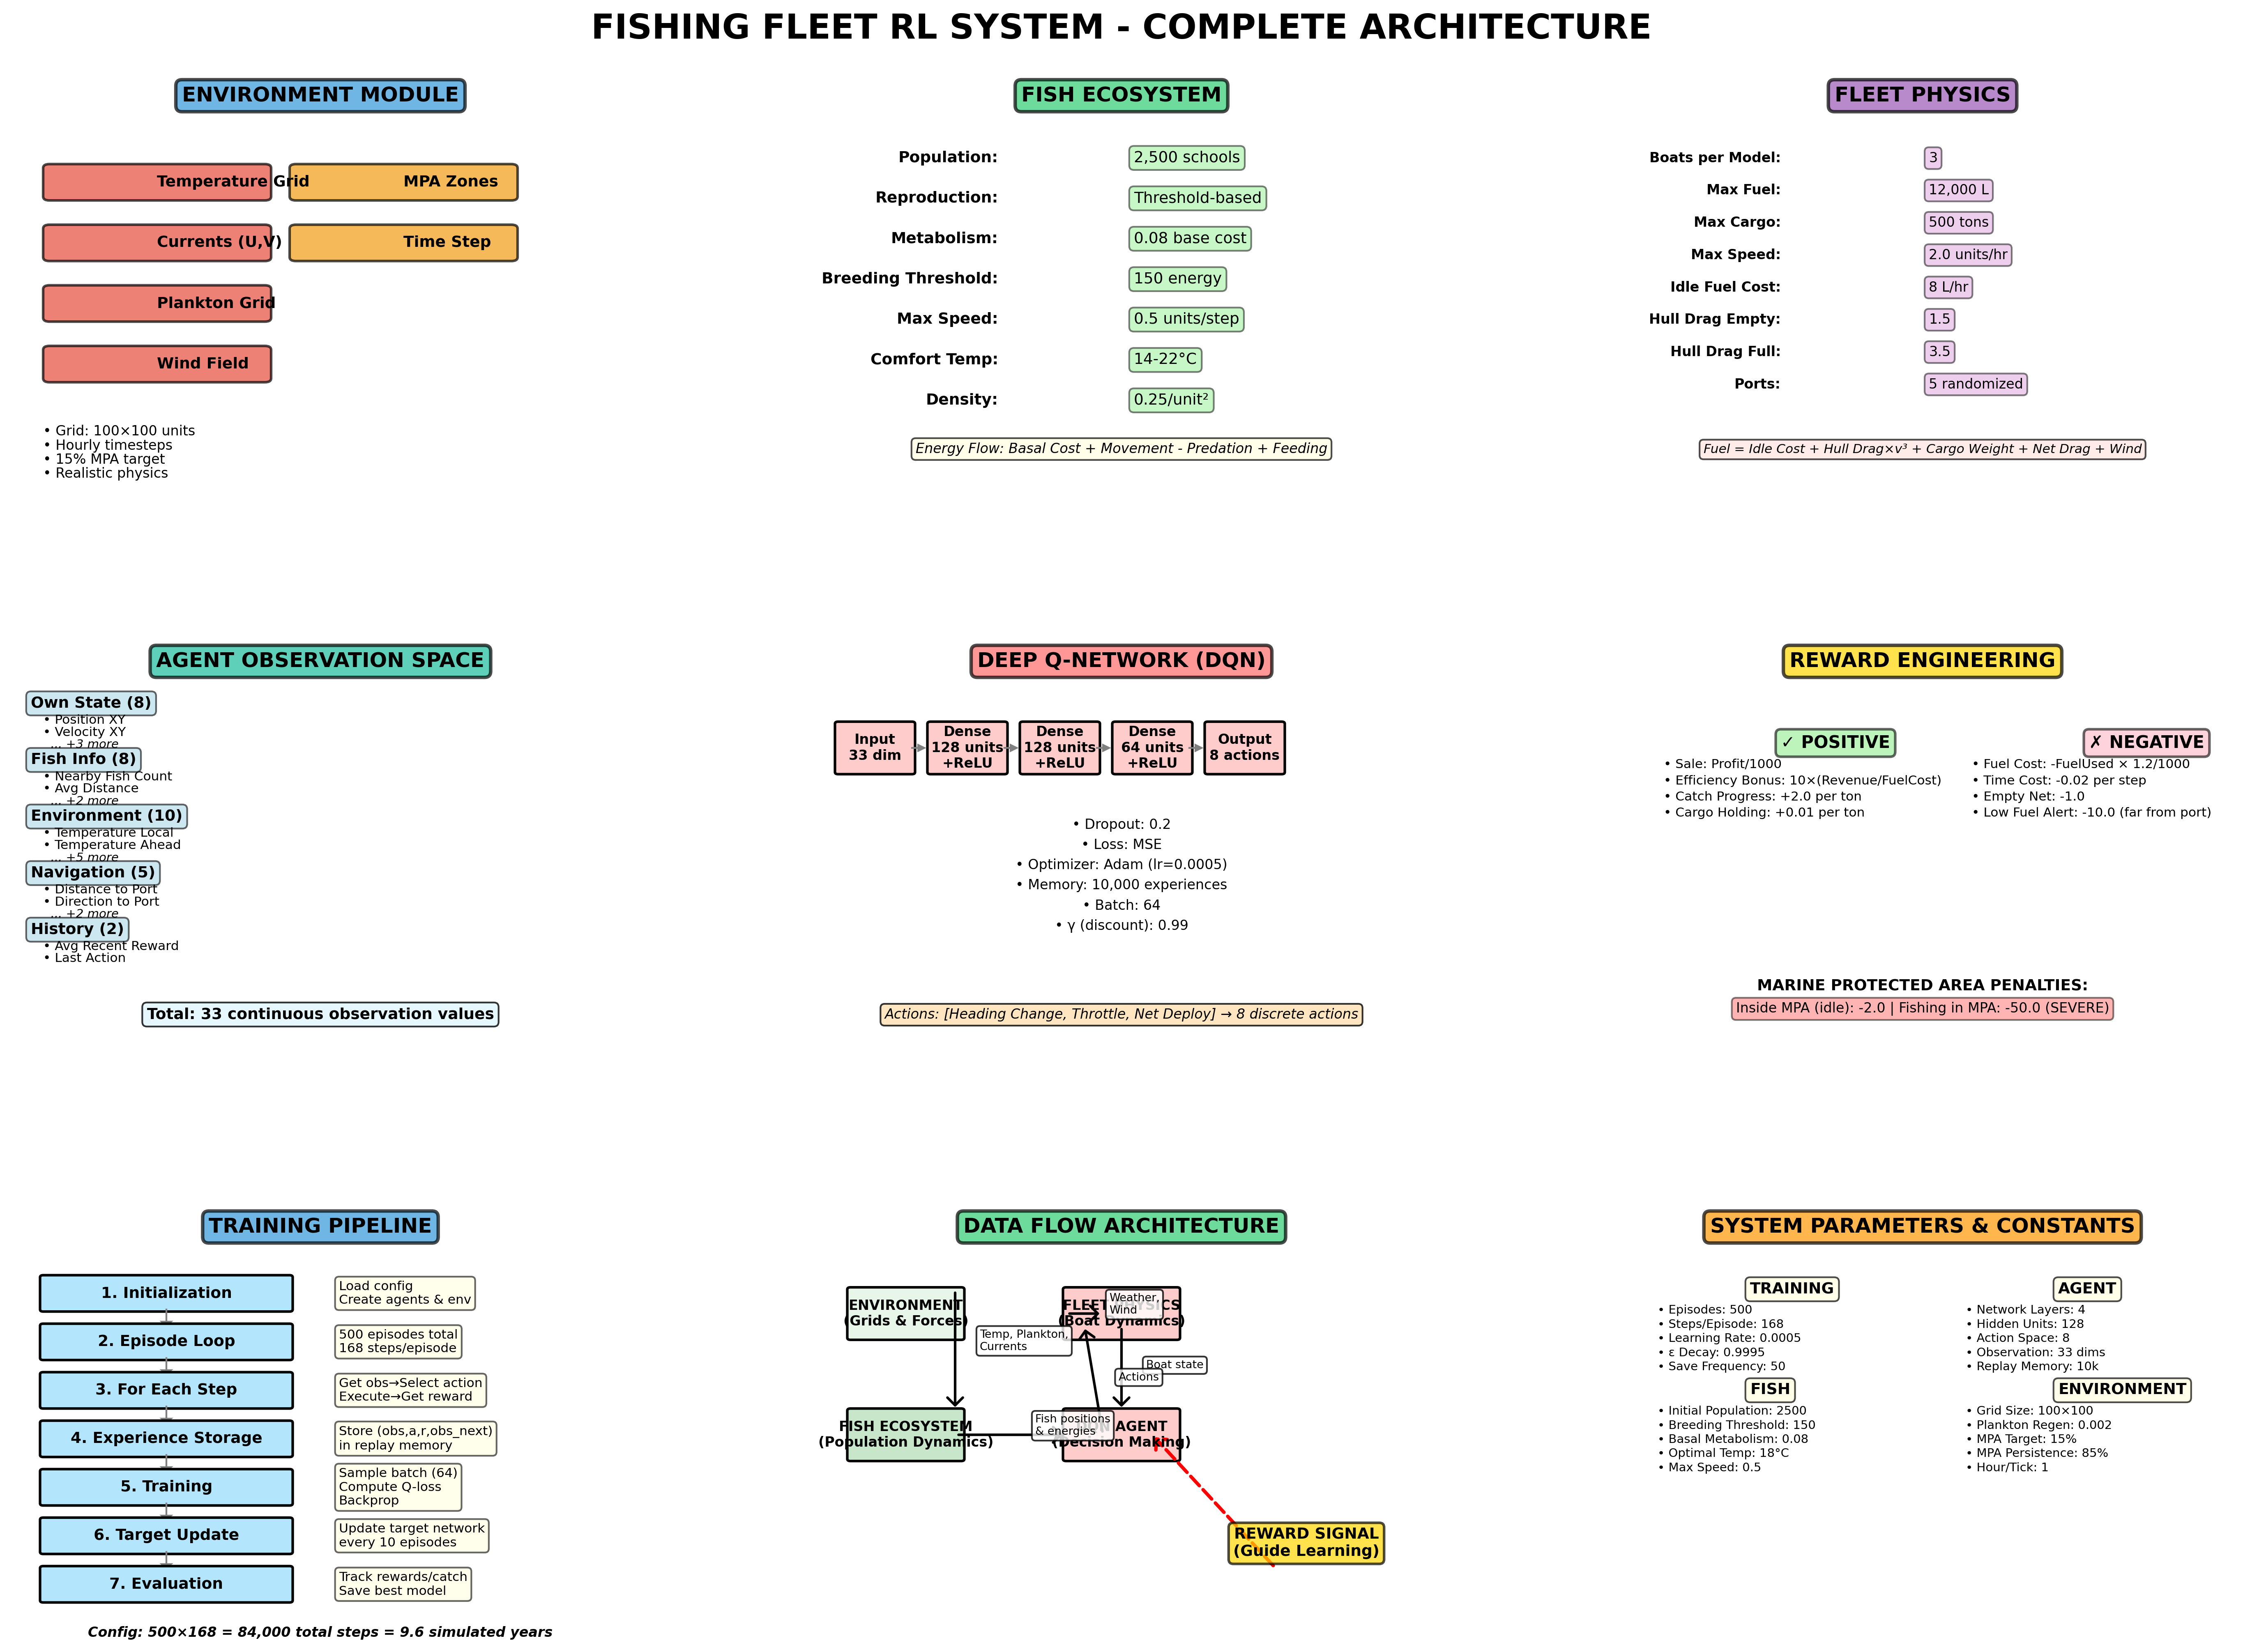

Here is the Python script that generated this plot:
"""
Comprehensive System Architecture & Design Documentation

Visualizes the complete fishing fleet RL system including:
- System components and their relationships
- Training pipeline and data flow
- Reward structures and incentives
- Environment dynamics
- Agent learning architecture
- Performance metrics and monitoring
"""

import matplotlib.pyplot as plt
import matplotlib.patches as mpatches
from matplotlib.patches import FancyBboxPatch, FancyArrowPatch, Rectangle
import numpy as np


def create_system_architecture():
    """Create detailed system architecture diagram"""
    fig = plt.figure(figsize=(20, 14))
    
    # Main title
    fig.suptitle('FISHING FLEET RL SYSTEM - COMPLETE ARCHITECTURE', 
                 fontsize=20, fontweight='bold', y=0.98)
    
    # Create main grid: 3 rows × 3 columns
    gs = fig.add_gridspec(3, 3, hspace=0.4, wspace=0.3, 
                          left=0.05, right=0.95, top=0.94, bottom=0.05)
    
    # ==================== ROW 1: INPUTS & ENVIRONMENT ====================
    ax1 = fig.add_subplot(gs[0, 0])
    draw_environment_module(ax1)
    
    ax2 = fig.add_subplot(gs[0, 1])
    draw_fish_ecosystem(ax2)
    
    ax3 = fig.add_subplot(gs[0, 2])
    draw_fleet_physics(ax3)
    
    # ==================== ROW 2: AGENT & TRAINING ====================
    ax4 = fig.add_subplot(gs[1, 0])
    draw_agent_observation_space(ax4)
    
    ax5 = fig.add_subplot(gs[1, 1])
    draw_dqn_network(ax5)
    
    ax6 = fig.add_subplot(gs[1, 2])
    draw_reward_structure(ax6)
    
    # ==================== ROW 3: TRAINING & DEPLOYMENT ====================
    ax7 = fig.add_subplot(gs[2, 0])
    draw_training_loop(ax7)
    
    ax8 = fig.add_subplot(gs[2, 1])
    draw_data_flow(ax8)
    
    ax9 = fig.add_subplot(gs[2, 2])
    draw_system_parameters(ax9)
    
    plt.savefig('system_architecture_diagram.png', dpi=300, bbox_inches='tight')
    print("[SAVED] system_architecture_diagram.png")


def draw_environment_module(ax):
    """Environment module visualization"""
    ax.set_xlim(0, 10)
    ax.set_ylim(0, 10)
    ax.axis('off')
    
    # Title
    ax.text(5, 9.5, 'ENVIRONMENT MODULE', ha='center', fontsize=12, fontweight='bold',
            bbox=dict(boxstyle='round', facecolor='#3498db', alpha=0.7, edgecolor='black', linewidth=2))
    
    # Components
    components = [
        ('Temperature Grid', 1, 7.5, '#e74c3c'),
        ('Currents (U,V)', 1, 6, '#e74c3c'),
        ('Plankton Grid', 1, 4.5, '#e74c3c'),
        ('Wind Field', 1, 3, '#e74c3c'),
        ('MPA Zones', 5, 7.5, '#f39c12'),
        ('Time Step', 5, 6, '#f39c12'),
    ]
    
    for name, x, y, color in components:
        rect = FancyBboxPatch((x-0.4, y-0.35), 3.5, 0.7, 
                              boxstyle="round,pad=0.1", 
                              facecolor=color, edgecolor='black', linewidth=1.5, alpha=0.7)
        ax.add_patch(rect)
        ax.text(x+1.35, y, name, fontsize=9, fontweight='bold', va='center')
    
    # Environment properties
    props = [
        'Grid: 100×100 units',
        'Hourly timesteps',
        '15% MPA target',
        'Realistic physics',
    ]
    y_start = 1.5
    for i, prop in enumerate(props):
        ax.text(0.5, y_start - i*0.35, f"• {prop}", fontsize=8, va='top')


def draw_fish_ecosystem(ax):
    """Fish ecosystem visualization"""
    ax.set_xlim(0, 10)
    ax.set_ylim(0, 10)
    ax.axis('off')
    
    # Title
    ax.text(5, 9.5, 'FISH ECOSYSTEM', ha='center', fontsize=12, fontweight='bold',
            bbox=dict(boxstyle='round', facecolor='#2ecc71', alpha=0.7, edgecolor='black', linewidth=2))
    
    # Fish dynamics
    fish_config = [
        ('Population', '2,500 schools', 5, 8),
        ('Reproduction', 'Threshold-based', 5, 7),
        ('Metabolism', '0.08 base cost', 5, 6),
        ('Breeding Threshold', '150 energy', 5, 5),
        ('Max Speed', '0.5 units/step', 5, 4),
        ('Comfort Temp', '14-22°C', 5, 3),
        ('Density', '0.25/unit²', 5, 2),
    ]
    
    for label, value, x, y in fish_config:
        ax.text(x-2, y, label + ':', fontsize=9, fontweight='bold', ha='right')
        ax.text(x+0.2, y, value, fontsize=9, ha='left',
               bbox=dict(boxstyle='round', facecolor='lightgreen', alpha=0.5))
    
    # Equations
    ax.text(5, 0.8, 'Energy Flow: Basal Cost + Movement - Predation + Feeding', 
            fontsize=8, ha='center', style='italic',
            bbox=dict(boxstyle='round', facecolor='lightyellow', alpha=0.7))


def draw_fleet_physics(ax):
    """Fleet physics visualization"""
    ax.set_xlim(0, 10)
    ax.set_ylim(0, 10)
    ax.axis('off')
    
    # Title
    ax.text(5, 9.5, 'FLEET PHYSICS', ha='center', fontsize=12, fontweight='bold',
            bbox=dict(boxstyle='round', facecolor='#9b59b6', alpha=0.7, edgecolor='black', linewidth=2))
    
    # Boat specs
    specs = [
        ('Boats per Model', '3', 5, 8),
        ('Max Fuel', '12,000 L', 5, 7.2),
        ('Max Cargo', '500 tons', 5, 6.4),
        ('Max Speed', '2.0 units/hr', 5, 5.6),
        ('Idle Fuel Cost', '8 L/hr', 5, 4.8),
        ('Hull Drag Empty', '1.5', 5, 4),
        ('Hull Drag Full', '3.5', 5, 3.2),
        ('Ports', '5 randomized', 5, 2.4),
    ]
    
    for label, value, x, y in specs:
        ax.text(x-2.3, y, label + ':', fontsize=8, fontweight='bold', ha='right')
        ax.text(x+0.1, y, value, fontsize=8, ha='left',
               bbox=dict(boxstyle='round', facecolor='#dda0dd', alpha=0.5))
    
    # Fuel calculation
    ax.text(5, 0.8, 'Fuel = Idle Cost + Hull Drag×v³ + Cargo Weight + Net Drag + Wind', 
            fontsize=7.5, ha='center', style='italic',
            bbox=dict(boxstyle='round', facecolor='#ffe4e1', alpha=0.7))


def draw_agent_observation_space(ax):
    """Agent observation space visualization"""
    ax.set_xlim(0, 10)
    ax.set_ylim(0, 10)
    ax.axis('off')
    
    # Title
    ax.text(5, 9.5, 'AGENT OBSERVATION SPACE', ha='center', fontsize=12, fontweight='bold',
            bbox=dict(boxstyle='round', facecolor='#1abc9c', alpha=0.7, edgecolor='black', linewidth=2))
    
    # Observation types (33 total)
    obs_categories = [
        ('Own State (8)', ['Position XY', 'Velocity XY', 'Heading', 'Fuel %', 'Cargo %']),
        ('Fish Info (8)', ['Nearby Fish Count', 'Avg Distance', 'Avg Energy', 'Direction to School']),
        ('Environment (10)', ['Temperature Local', 'Temperature Ahead', 'Plankton Local', 'Plankton Ahead',
                            'Current U/V', 'Wind U/V', 'Inside MPA']),
        ('Navigation (5)', ['Distance to Port', 'Direction to Port', 'Time of Year', 'Temporal Variance']),
        ('History (2)', ['Avg Recent Reward', 'Last Action']),
    ]
    
    y = 8.5
    for category, items in obs_categories:
        ax.text(0.3, y, category, fontsize=9, fontweight='bold',
               bbox=dict(boxstyle='round', facecolor='lightblue', alpha=0.6))
        y -= 0.4
        for item in items[:2]:  # Show first 2 items
            ax.text(0.5, y, f"• {item}", fontsize=7.5)
            y -= 0.3
        if len(items) > 2:
            ax.text(0.5, y, f"  ... +{len(items)-2} more", fontsize=7, style='italic')
            y -= 0.3
        y -= 0.1
    
    ax.text(5, 0.8, 'Total: 33 continuous observation values', 
            fontsize=9, ha='center', fontweight='bold',
            bbox=dict(boxstyle='round', facecolor='#e1f5fe', alpha=0.8))


def draw_dqn_network(ax):
    """Deep Q-Network architecture visualization"""
    ax.set_xlim(0, 10)
    ax.set_ylim(0, 10)
    ax.axis('off')
    
    # Title
    ax.text(5, 9.5, 'DEEP Q-NETWORK (DQN)', ha='center', fontsize=12, fontweight='bold',
            bbox=dict(boxstyle='round', facecolor='#ff6b6b', alpha=0.7, edgecolor='black', linewidth=2))
    
    # Network layers
    layers = [
        ('Input\n33 dim', 1, 7.5, 1.2),
        ('Dense\n128 units\n+ReLU', 2.5, 7.5, 1.2),
        ('Dense\n128 units\n+ReLU', 4, 7.5, 1.2),
        ('Dense\n64 units\n+ReLU', 5.5, 7.5, 1.2),
        ('Output\n8 actions', 7, 7.5, 1.2),
    ]
    
    for layer_name, x, y, width in layers:
        rect = FancyBboxPatch((x-width/2, y-0.6), width, 1.2,
                              boxstyle="round,pad=0.05",
                              facecolor='#ffcccc', edgecolor='black', linewidth=1.5)
        ax.add_patch(rect)
        ax.text(x, y, layer_name, fontsize=8, ha='center', va='center', fontweight='bold')
    
    # Draw connections
    for i in range(len(layers)-1):
        x1 = layers[i][1] + layers[i][3]/2
        x2 = layers[i+1][1] - layers[i+1][3]/2
        ax.arrow(x1, 7.5, x2-x1-0.2, 0, head_width=0.15, head_length=0.1, fc='gray', ec='gray')
    
    # Dropout and other specs
    specs = [
        'Dropout: 0.2',
        'Loss: MSE',
        'Optimizer: Adam (lr=0.0005)',
        'Memory: 10,000 experiences',
        'Batch: 64',
        'γ (discount): 0.99',
    ]
    
    y = 5.5
    for spec in specs:
        ax.text(5, y, f"• {spec}", fontsize=8, ha='center')
        y -= 0.5
    
    # Action space
    ax.text(5, 0.8, 'Actions: [Heading Change, Throttle, Net Deploy] → 8 discrete actions',
            fontsize=8, ha='center', style='italic',
            bbox=dict(boxstyle='round', facecolor='#ffe0b2', alpha=0.8))


def draw_reward_structure(ax):
    """Reward calculation structure"""
    ax.set_xlim(0, 10)
    ax.set_ylim(0, 10)
    ax.axis('off')
    
    # Title
    ax.text(5, 9.5, 'REWARD ENGINEERING', ha='center', fontsize=12, fontweight='bold',
            bbox=dict(boxstyle='round', facecolor='#ffd700', alpha=0.7, edgecolor='black', linewidth=2))
    
    # Reward components
    rewards = [
        ('✓ POSITIVE', [
            'Sale: Profit/1000',
            'Efficiency Bonus: 10×(Revenue/FuelCost)',
            'Catch Progress: +2.0 per ton',
            'Cargo Holding: +0.01 per ton',
        ], 0.5, 7.5, '#90EE90'),
        
        ('✗ NEGATIVE', [
            'Fuel Cost: -FuelUsed × 1.2/1000',
            'Time Cost: -0.02 per step',
            'Empty Net: -1.0',
            'Low Fuel Alert: -10.0 (far from port)',
        ], 5.5, 7.5, '#FFB6C6'),
    ]
    
    for category, items, x, y, color in rewards:
        ax.text(x+2.2, y, category, fontsize=10, fontweight='bold',
               bbox=dict(boxstyle='round', facecolor=color, alpha=0.6, edgecolor='black', linewidth=1.5))
        y -= 0.5
        for item in items:
            ax.text(x+0.3, y, f"• {item}", fontsize=7.5)
            y -= 0.4
    
    # MPA penalties
    ax.text(5, 1.5, 'MARINE PROTECTED AREA PENALTIES:', fontsize=9, ha='center', fontweight='bold')
    ax.text(5, 0.95, 'Inside MPA (idle): -2.0 | Fishing in MPA: -50.0 (SEVERE)',
           fontsize=8, ha='center',
           bbox=dict(boxstyle='round', facecolor='#ff6b6b', alpha=0.5))


def draw_training_loop(ax):
    """Training loop visualization"""
    ax.set_xlim(0, 10)
    ax.set_ylim(0, 10)
    ax.axis('off')
    
    # Title
    ax.text(5, 9.5, 'TRAINING PIPELINE', ha='center', fontsize=12, fontweight='bold',
            bbox=dict(boxstyle='round', facecolor='#3498db', alpha=0.7, edgecolor='black', linewidth=2))
    
    # Training stages
    stages = [
        ('1. Initialization', 'Load config\nCreate agents & env', 8),
        ('2. Episode Loop', '500 episodes total\n168 steps/episode', 6.8),
        ('3. For Each Step', 'Get obs→Select action\nExecute→Get reward', 5.6),
        ('4. Experience Storage', 'Store (obs,a,r,obs_next)\nin replay memory', 4.4),
        ('5. Training', 'Sample batch (64)\nCompute Q-loss\nBackprop', 3.2),
        ('6. Target Update', 'Update target network\nevery 10 episodes', 2),
        ('7. Evaluation', 'Track rewards/catch\nSave best model', 0.8),
    ]
    
    for stage, detail, y in stages:
        # Stage box
        rect = FancyBboxPatch((0.5, y-0.4), 4, 0.8,
                              boxstyle="round,pad=0.05",
                              facecolor='#b3e5fc', edgecolor='black', linewidth=1.5)
        ax.add_patch(rect)
        ax.text(2.5, y, stage, fontsize=9, ha='center', va='center', fontweight='bold')
        
        # Detail
        ax.text(5.3, y, detail, fontsize=7.5, va='center',
               bbox=dict(boxstyle='round', facecolor='lightyellow', alpha=0.6))
        
        # Arrow to next
        if y > 1:
            ax.arrow(2.5, y-0.4, 0, -0.3, head_width=0.15, head_length=0.1, fc='gray', ec='gray')
    
    # Config
    ax.text(5, -0.5, 'Config: 500×168 = 84,000 total steps = 9.6 simulated years',
           fontsize=8, ha='center', style='italic', fontweight='bold')


def draw_data_flow(ax):
    """Data flow between components"""
    ax.set_xlim(0, 10)
    ax.set_ylim(0, 10)
    ax.axis('off')
    
    # Title
    ax.text(5, 9.5, 'DATA FLOW ARCHITECTURE', ha='center', fontsize=12, fontweight='bold',
            bbox=dict(boxstyle='round', facecolor='#2ecc71', alpha=0.7, edgecolor='black', linewidth=2))
    
    # Components
    components = [
        ('ENVIRONMENT\n(Grids & Forces)', 1.5, 7.5, '#e8f5e9'),
        ('FISH ECOSYSTEM\n(Population Dynamics)', 1.5, 4.5, '#c8e6c9'),
        ('FLEET PHYSICS\n(Boat Dynamics)', 5, 7.5, '#ffcccc'),
        ('DQN AGENT\n(Decision Making)', 5, 4.5, '#ffcccc'),
    ]
    
    for name, x, y, color in components:
        rect = FancyBboxPatch((x-0.9, y-0.6), 1.8, 1.2,
                              boxstyle="round,pad=0.05",
                              facecolor=color, edgecolor='black', linewidth=1.5)
        ax.add_patch(rect)
        ax.text(x, y, name, fontsize=8, ha='center', va='center', fontweight='bold')
    
    # Data flows
    flows = [
        # From env to fish
        ((2.3, 8.1), (2.3, 5.1), 'Temp, Plankton,\nCurrents'),
        # From env to fleet
        ((4.1, 7.5), (4.7, 7.5), 'Weather,\nWind'),
        # From fish to fleet
        ((2.3, 4.5), (4.1, 4.5), 'Fish positions\n& energies'),
        # From fleet to agent
        ((5, 7.2), (5, 5.1), 'Boat state'),
        # From agent to fleet
        ((4.7, 4.5), (4.4, 7.2), 'Actions'),
    ]
    
    for start, end, label in flows:
        arrow = FancyArrowPatch(start, end, arrowstyle='->,head_width=0.3,head_length=0.3',
                               color='black', linewidth=1.5, mutation_scale=15)
        ax.add_patch(arrow)
        mid_x, mid_y = (start[0]+end[0])/2, (start[1]+end[1])/2
        ax.text(mid_x+0.4, mid_y, label, fontsize=6.5, 
               bbox=dict(boxstyle='round', facecolor='white', alpha=0.8))
    
    # Reward signal
    ax.text(8, 1.5, 'REWARD SIGNAL\n(Guide Learning)', fontsize=9, ha='center', fontweight='bold',
           bbox=dict(boxstyle='round', facecolor='#ffd700', alpha=0.7, edgecolor='black', linewidth=1.5))
    arrow_reward = FancyArrowPatch((7.5, 1.2), (5.5, 4.5),
                                  arrowstyle='->,head_width=0.3,head_length=0.3',
                                  color='red', linewidth=2, mutation_scale=15, linestyle='--')
    ax.add_patch(arrow_reward)


def draw_system_parameters(ax):
    """Key system parameters summary"""
    ax.set_xlim(0, 10)
    ax.set_ylim(0, 10)
    ax.axis('off')
    
    # Title
    ax.text(5, 9.5, 'SYSTEM PARAMETERS & CONSTANTS', ha='center', fontsize=12, fontweight='bold',
            bbox=dict(boxstyle='round', facecolor='#ff9800', alpha=0.7, edgecolor='black', linewidth=2))
    
    sections = [
        ('TRAINING', [
            'Episodes: 500',
            'Steps/Episode: 168',
            'Learning Rate: 0.0005',
            'ε Decay: 0.9995',
            'Save Frequency: 50',
        ], 0.5, 8),
        
        ('AGENT', [
            'Network Layers: 4',
            'Hidden Units: 128',
            'Action Space: 8',
            'Observation: 33 dims',
            'Replay Memory: 10k',
        ], 5.5, 8),
        
        ('FISH', [
            'Initial Population: 2500',
            'Breeding Threshold: 150',
            'Basal Metabolism: 0.08',
            'Optimal Temp: 18°C',
            'Max Speed: 0.5',
        ], 0.5, 5.5),
        
        ('ENVIRONMENT', [
            'Grid Size: 100×100',
            'Plankton Regen: 0.002',
            'MPA Target: 15%',
            'MPA Persistence: 85%',
            'Hour/Tick: 1',
        ], 5.5, 5.5),
    ]
    
    for title, params, x, y in sections:
        ax.text(x+1.7, y, title, fontsize=9, fontweight='bold',
               bbox=dict(boxstyle='round', facecolor='lightyellow', alpha=0.7))
        y -= 0.5
        for param in params:
            ax.text(x+0.2, y, f"• {param}", fontsize=7)
            y -= 0.35


def create_training_convergence_diagram():
    """Create training convergence and learning patterns diagram"""
    fig, axes = plt.subplots(2, 2, figsize=(16, 10))
    fig.suptitle('TRAINING DYNAMICS & LEARNING PATTERNS', fontsize=18, fontweight='bold')
    
    # Fake convergence data for illustration
    episodes = np.arange(0, 501, 10)
    
    # Panel 1: Reward convergence
    ax = axes[0, 0]
    reward_curve = -500 + (episodes * 3) + np.random.normal(0, 50, len(episodes))
    ax.plot(episodes, reward_curve, linewidth=2.5, label='Reward per Episode', color='#2ecc71')
    ax.fill_between(episodes, reward_curve-100, reward_curve+100, alpha=0.2, color='#2ecc71')
    ax.set_xlabel('Episode', fontsize=11, fontweight='bold')
    ax.set_ylabel('Total Reward', fontsize=11, fontweight='bold')
    ax.set_title('REWARD CONVERGENCE', fontsize=12, fontweight='bold')
    ax.grid(True, alpha=0.3)
    ax.legend(fontsize=10)
    
    # Panel 2: Catch accumulation
    ax = axes[0, 1]
    catch_curve = 100 + (episodes * 0.8) + np.random.normal(0, 5, len(episodes))
    ax.plot(episodes, catch_curve, linewidth=2.5, label='Avg Catch per Episode', color='#3498db')
    ax.fill_between(episodes, catch_curve-20, catch_curve+20, alpha=0.2, color='#3498db')
    ax.set_xlabel('Episode', fontsize=11, fontweight='bold')
    ax.set_ylabel('Average Catch (tons)', fontsize=11, fontweight='bold')
    ax.set_title('FISHING EFFICIENCY LEARNING', fontsize=12, fontweight='bold')
    ax.grid(True, alpha=0.3)
    ax.legend(fontsize=10)
    
    # Panel 3: Exploration decay
    ax = axes[1, 0]
    epsilon = 1.0 * (0.9995 ** episodes)
    ax.plot(episodes, epsilon, linewidth=2.5, label='ε (Exploration Rate)', color='#e74c3c')
    ax.axhline(y=0.1, color='red', linestyle='--', linewidth=2, label='ε_min = 0.1')
    ax.set_xlabel('Episode', fontsize=11, fontweight='bold')
    ax.set_ylabel('Exploration Rate ε', fontsize=11, fontweight='bold')
    ax.set_title('EXPLORATION DECAY SCHEDULE', fontsize=12, fontweight='bold')
    ax.grid(True, alpha=0.3)
    ax.legend(fontsize=10)
    ax.set_ylim([0, 1.1])
    
    # Panel 4: Fish population stability
    ax = axes[1, 1]
    pop_baseline = 2500 * np.ones_like(episodes)
    pop_with_fishing = 2500 - (episodes * 0.4) + np.random.normal(0, 15, len(episodes))
    pop_with_mpa = 2500 - (episodes * 0.15) + np.random.normal(0, 10, len(episodes))
    
    ax.fill_between(episodes, pop_baseline-100, pop_baseline+100, alpha=0.2, color='#2ecc71', label='Fish Alone')
    ax.plot(episodes, pop_baseline, linewidth=2, color='#2ecc71', linestyle='-')
    ax.plot(episodes, pop_with_fishing, linewidth=2.5, color='#e74c3c', label='With Fishing')
    ax.plot(episodes, pop_with_mpa, linewidth=2.5, color='#3498db', label='With Fishing + MPAs')
    
    ax.set_xlabel('Episode', fontsize=11, fontweight='bold')
    ax.set_ylabel('Fish Population (schools)', fontsize=11, fontweight='bold')
    ax.set_title('ECOSYSTEM SUSTAINABILITY IMPACT', fontsize=12, fontweight='bold')
    ax.grid(True, alpha=0.3)
    ax.legend(fontsize=10, loc='lower left')
    
    plt.tight_layout()
    plt.savefig('training_convergence_diagram.png', dpi=300, bbox_inches='tight')
    print("[SAVED] training_convergence_diagram.png")


def create_reward_breakdown():
    """Create detailed reward breakdown chart"""
    fig, (ax1, ax2) = plt.subplots(1, 2, figsize=(16, 6))
    fig.suptitle('REWARD ENGINEERING: COMPONENTS & INCENTIVE STRUCTURE', 
                 fontsize=16, fontweight='bold')
    
    # Panel 1: Reward components pie chart
    components = [
        'Sale Profit',
        'Fuel Cost',
        'Catch Progress',
        'Time Cost',
        'Efficiency Bonus',
        'Other Penalties',
    ]
    
    sizes = [35, 25, 20, 10, 7, 3]
    colors = ['#2ecc71', '#e74c3c', '#3498db', '#f39c12', '#9b59b6', '#95a5a6']
    
    wedges, texts, autotexts = ax1.pie(sizes, labels=components, autopct='%1.1f%%',
                                         colors=colors, startangle=90, textprops={'fontsize': 10})
    for autotext in autotexts:
        autotext.set_color('white')
        autotext.set_fontweight('bold')
    
    ax1.set_title('REWARD COMPOSITION', fontsize=13, fontweight='bold')
    
    # Panel 2: Reward calculation flowchart
    ax2.axis('off')
    ax2.set_xlim(0, 10)
    ax2.set_ylim(0, 10)
    
    flows = [
        ('State t & t+1', 1, 9, '#e8f5e9'),
        ('↓', 1, 8.3, 'white'),
        ('Calculate\nComponentwise\nRewards', 1, 7.3, '#fff3e0'),
        ('↓', 1, 6.3, 'white'),
        ('+Sale Profit\n+Efficiency\n+Catch Progress\n-Fuel Cost\n-Time Cost\n-Penalties', 4, 7.3, '#ffe0b2'),
        ('↓', 1, 5, 'white'),
        ('Sum all\nComponents', 1, 4.3, '#bbdefb'),
        ('↓', 1, 3.3, 'white'),
        ('Store Experience\n(s,a,r,s\')', 1, 2.5, '#c8e6c9'),
        ('↓', 1, 1.5, 'white'),
        ('Train DQN\non Batch', 1, 0.8, '#f8bbd0'),
    ]
    
    for text, x, y, color in flows:
        if text == '↓':
            ax2.text(x, y, text, fontsize=14, ha='center', va='center')
        else:
            rect = FancyBboxPatch((x-0.6, y-0.35), 1.2, 0.7,
                                  boxstyle="round,pad=0.05",
                                  facecolor=color, edgecolor='black', linewidth=1.5)
            ax2.add_patch(rect)
            ax2.text(x, y, text, fontsize=8, ha='center', va='center', fontweight='bold')
    
    # Reward formula box
    formula = (
        'R(t) = Sale×Price/1000 + Efficiency×10 + Catch×2.0 + Cargo×0.01\n'
        '       - FuelUsed×1.2/1000 - 0.02 - NetEmpty×1.0 - LowFuel×10 - MPA×50'
    )
    ax2.text(5.5, 4, formula, fontsize=8, ha='center', va='center',
            bbox=dict(boxstyle='round', facecolor='#fff9c4', alpha=0.9, 
                     edgecolor='black', linewidth=2),
            family='monospace')
    
    plt.tight_layout()
    plt.savefig('reward_breakdown_diagram.png', dpi=300, bbox_inches='tight')
    print("[SAVED] reward_breakdown_diagram.png")


if __name__ == "__main__":
    print("\n" + "="*80)
    print("GENERATING SYSTEM ARCHITECTURE VISUALIZATIONS")
    print("="*80 + "\n")
    
    print("[1/3] Creating system architecture diagram...")
    create_system_architecture()
    
    print("\n[2/3] Creating training dynamics diagram...")
    create_training_convergence_diagram()
    
    print("\n[3/3] Creating reward breakdown diagram...")
    create_reward_breakdown()
    
    print("\n" + "="*80)
    print("✓ ALL ARCHITECTURE DIAGRAMS GENERATED!")
    print("="*80)
    print("\nGenerated Files:")
    print("  1. system_architecture_diagram.png - Complete system overview")
    print("  2. training_convergence_diagram.png - Learning patterns & convergence")
    print("  3. reward_breakdown_diagram.png - Reward structure & engineering")
    print("\n" + "="*80 + "\n")
